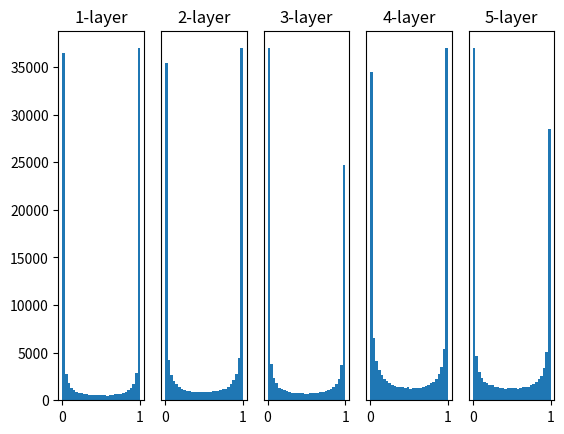

Source code (Python): (Note: this script raises an exception after producing the figure.)
# coding: utf-8
import numpy as np
import matplotlib.pyplot as plt


def sigmoid(x):
    return 1 / (1 + np.exp(-x))


def ReLU(x):
    return np.maximum(0, x)


def tanh(x):
    return np.tanh(x)


input_data = np.random.randn(1000, 100)  # 1000个数据
node_num = 100  # 各隐藏层的节点（神经元）数
hidden_layer_size = 5  # 隐藏层有5层
activations = {}  # 激活值的结果保存在这里

x = input_data

for i in range(hidden_layer_size):
    if i != 0:
        x = activations[i - 1]

    # 初期値の値をいろいろ変えて実験しよう！
    w = np.random.randn(node_num, node_num) * 1
    # w = np.random.randn(node_num, node_num) * 0.01
    # w = np.random.randn(node_num, node_num) * np.sqrt(1.0 / node_num) # Xavier 初始值（适用于 Sigmoid / Tanh）
    # w = np.random.randn(node_num, node_num) * np.sqrt(2.0 / node_num) # ReLU 专用的 "He 初始值"（适用于 ReLU）

    a = np.dot(x, w)

    # 活性化関数の種類も変えて実験しよう！
    z = sigmoid(a)
    # z = ReLU(a)
    # z = tanh(a)

    activations[i] = z

# 绘制直方图
for i, a in activations.items():
    plt.subplot(1, len(activations), i + 1)
    plt.title(str(i + 1) + "-layer")
    if i != 0:
        plt.yticks([], [])
    # plt.xlim(0.1, 1)
    # plt.ylim(0, 7000)
    plt.hist(a.flatten(), 30, range=(0, 1))
# plt.show()
plt.savefig("ch06/weight_init_activation_histogram_1.png")
